Labelled photos from "object_crops_split_3", an image-classification folder in n21twn/Vision_Eindopdracht. The possible labels are: ace, eight, five, four, jack, king, nine, queen, seven, six, ten, three, two.

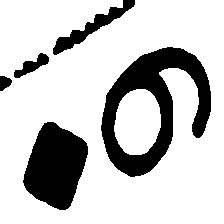
Label: six

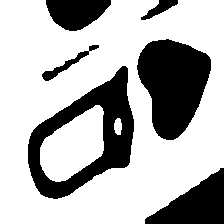
Label: queen

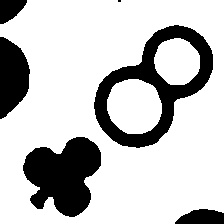
Label: eight

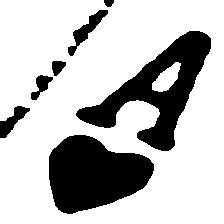
Label: ace

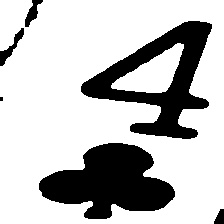
Label: four

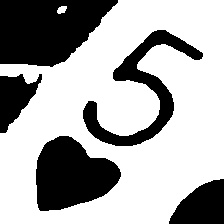
Label: five
